Dataset: actions (GitHub, tsegatsahai/masters-thesis). Classes: fall, on feet, sit, stand, walk.

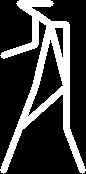
Label: on feet

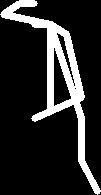
Label: stand

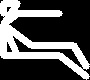
Label: sit

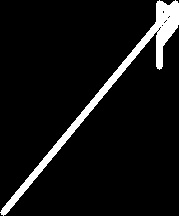
Label: walk

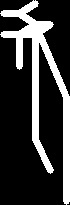
Label: on feet

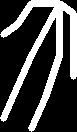
Label: stand
